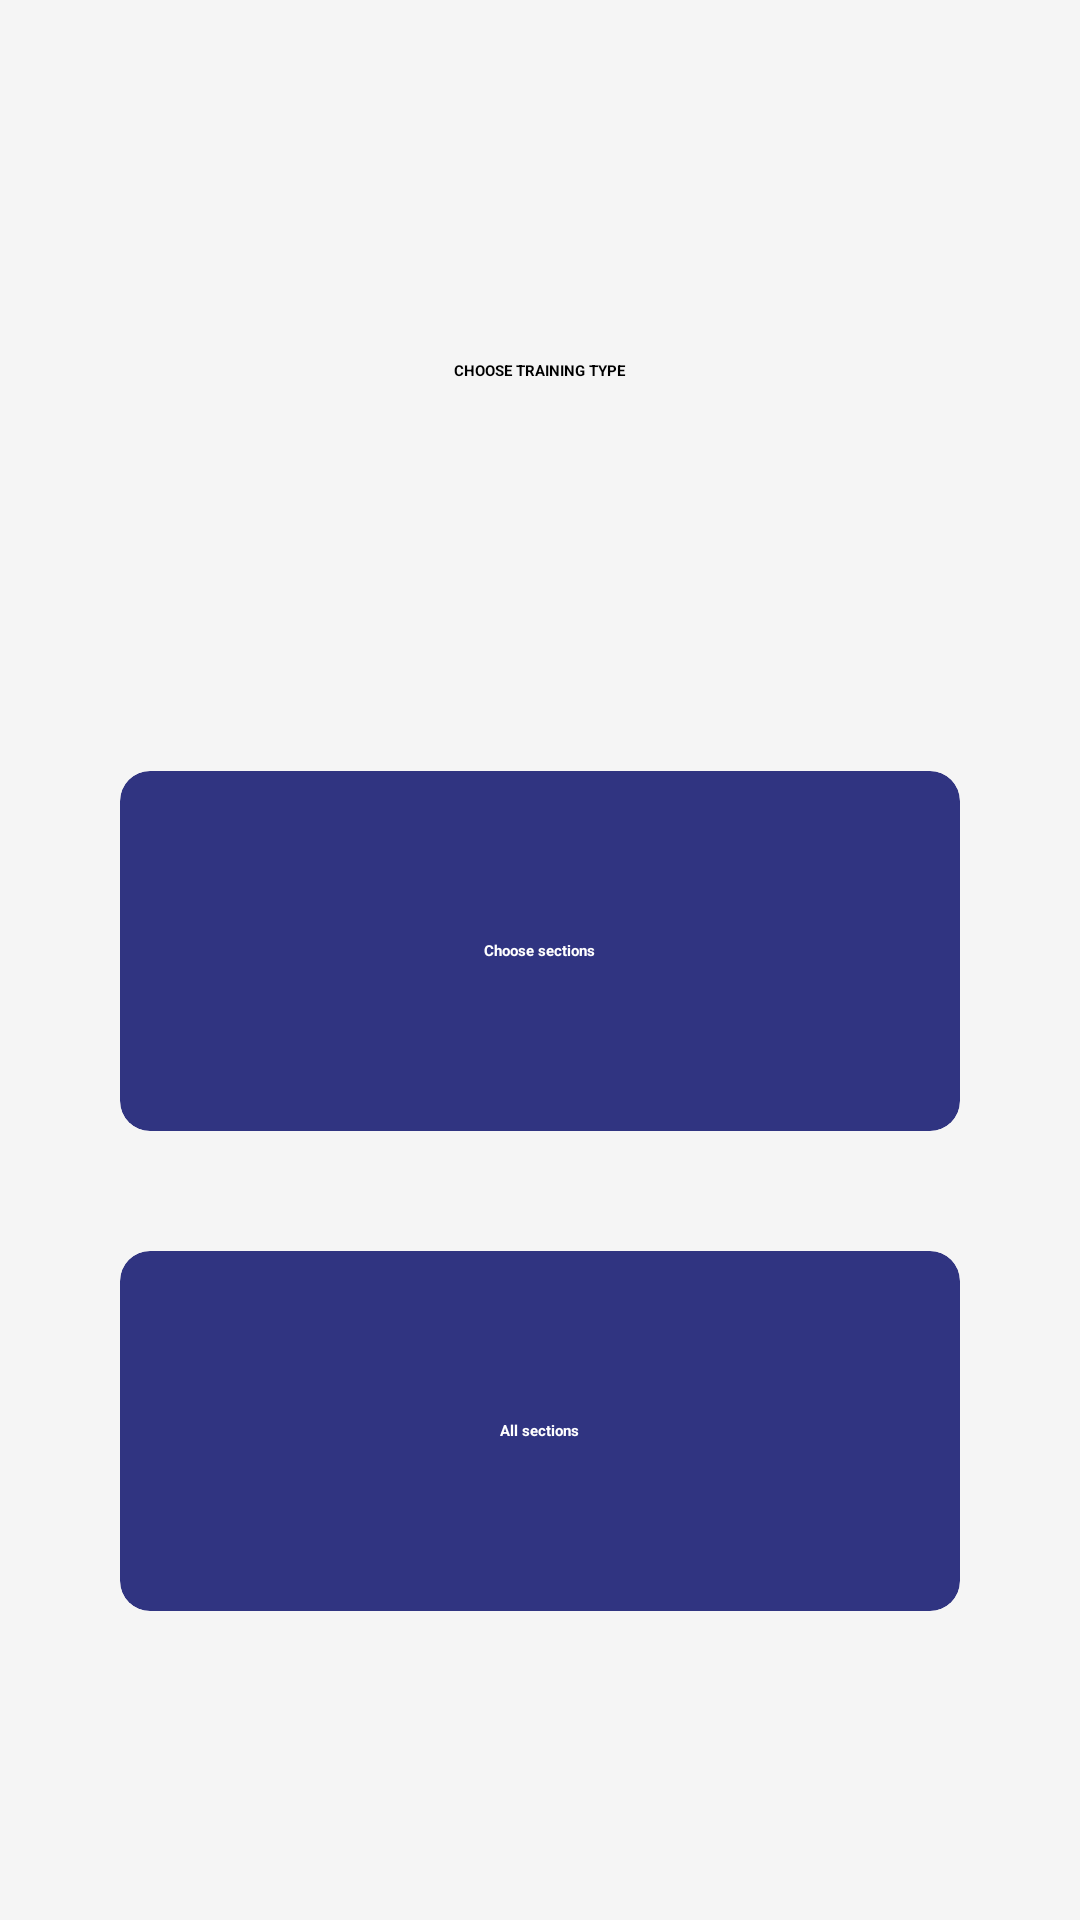

Android layout source for this screen:
<!-- AndroidManifest.xml: application theme Theme.DiscMath.Starting -->
<!-- res/layout/fragment_choose_training_type.xml -->
<?xml version="1.0" encoding="utf-8"?>
<androidx.constraintlayout.widget.ConstraintLayout xmlns:android="http://schemas.android.com/apk/res/android"
    xmlns:app="http://schemas.android.com/apk/res-auto"
    xmlns:tools="http://schemas.android.com/tools"
    android:layout_width="match_parent"
    android:layout_height="match_parent"
    tools:context=".ui.quizzes.choose_sections.ChooseTrainingTypeFragment"
    android:background="@color/background"
    >

    <TextView
        android:id="@+id/training_type_text"
        android:layout_width="wrap_content"
        android:layout_height="wrap_content"
        android:layout_marginTop="120dp"
        android:text="@string/choose_training_type_title"
        android:textAllCaps="true"
        android:textColor="#000000"
        android:textStyle="bold"
        app:layout_constraintEnd_toEndOf="parent"
        app:layout_constraintStart_toStartOf="parent"
        app:layout_constraintTop_toTopOf="parent" />

    <androidx.cardview.widget.CardView
        android:id="@+id/training_choose_sections_options"
        android:layout_width="match_parent"
        android:layout_height="120dp"
        android:layout_marginStart="40dp"
        android:layout_marginTop="130dp"
        android:layout_marginEnd="40dp"
        app:cardBackgroundColor="@color/card"
        app:cardCornerRadius="10dp"
        app:layout_constraintEnd_toEndOf="parent"
        app:layout_constraintStart_toStartOf="parent"
        app:layout_constraintTop_toBottomOf="@+id/training_type_text">

        <FrameLayout
            android:layout_width="match_parent"
            android:layout_height="match_parent"
            android:backgroundTint="#2196F3">

            <TextView
                android:id="@+id/training_choose_sections_text"
                android:layout_width="wrap_content"
                android:layout_height="wrap_content"
                android:layout_gravity="center"
                android:text="@string/choose_sections_training_type_title"
                android:textColor="#FFFFFF"
                android:textStyle="bold" />
        </FrameLayout>
    </androidx.cardview.widget.CardView>

    <androidx.cardview.widget.CardView
        android:id="@+id/training_random_type_option"
        android:layout_width="match_parent"
        android:layout_height="120dp"
        android:layout_marginStart="40dp"
        android:layout_marginTop="40dp"
        android:layout_marginEnd="40dp"
        app:cardBackgroundColor="@color/card"
        app:cardCornerRadius="10dp"
        app:layout_constraintEnd_toEndOf="parent"
        app:layout_constraintStart_toStartOf="parent"
        app:layout_constraintTop_toBottomOf="@+id/training_choose_sections_options">

        <FrameLayout
            android:layout_width="match_parent"
            android:layout_height="match_parent">

            <TextView
                android:id="@+id/training_random_type_text"
                android:layout_width="wrap_content"
                android:layout_height="wrap_content"
                android:layout_gravity="center"
                android:text="@string/all_sections_training_type_title"
                android:textColor="#FFFFFF"
                android:textStyle="bold" />
        </FrameLayout>

    </androidx.cardview.widget.CardView>

</androidx.constraintlayout.widget.ConstraintLayout>
<!-- resources referenced by this layout -->
<resources>
  <color name="background">#F5F5F5</color>
  <color name="card">@color/primary</color>
  <string name="all_sections_training_type_title">Усі теми</string>
  <string name="choose_sections_training_type_title">Обрати теми</string>
  <string name="choose_training_type_title">Оберіть тип тренування</string>
  <style name="Theme.DiscMath.Starting" parent="Theme.SplashScreen">
          <item name="windowSplashScreenBackground">@color/white</item>
          <item name="windowSplashScreenAnimatedIcon">@drawable/ic_launcher_foreground</item>
          <item name="postSplashScreenTheme">@style/Theme.DiscMath</item>
  
      </style>
  <color name="primary">#303481</color>
  <color name="white">#FFFFFFFF</color>
  <!-- drawable ic_launcher_foreground: vector/xml drawable (drawable, 4485 chars, omitted) -->
  <style name="Theme.DiscMath" parent="Theme.MaterialComponents.DayNight.NoActionBar">
          
          <item name="colorPrimary">@color/primary</item>
          <item name="colorPrimaryVariant">@color/background</item>
          <item name="colorOnPrimary">@color/white</item>
          
          
          <item name="android:statusBarColor">?attr/colorPrimaryVariant</item>
          <item name="windowActionBar">false</item>
          <item name="windowNoTitle">true</item>
          
      </style>
</resources>
